pico-8 play session: hold → + tap 🅾, after a click and taps of 🅾, ❎, 🅾+❎, 🅾 in the second before t = 0

[t = 2 s] hold → ~2s, tap 🅾 ~4×
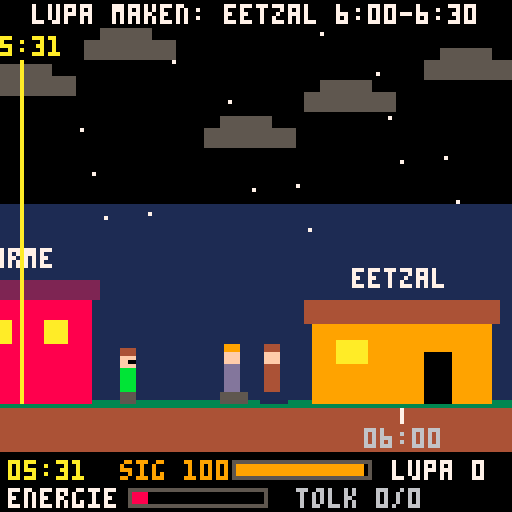
[t = 4 s] hold → ~4s, tap 🅾 ~7×
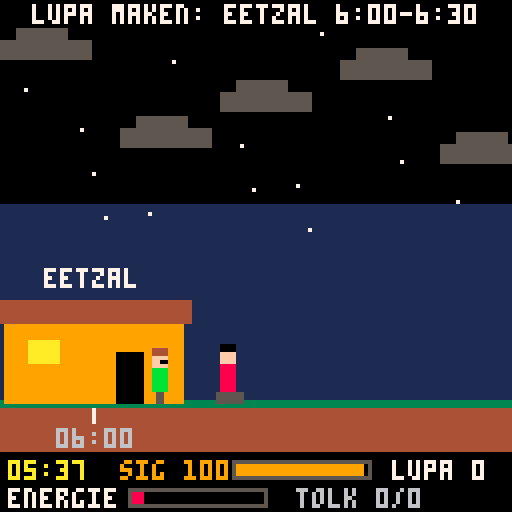
[t = 6 s] hold → ~6s, tap 🅾 ~10×
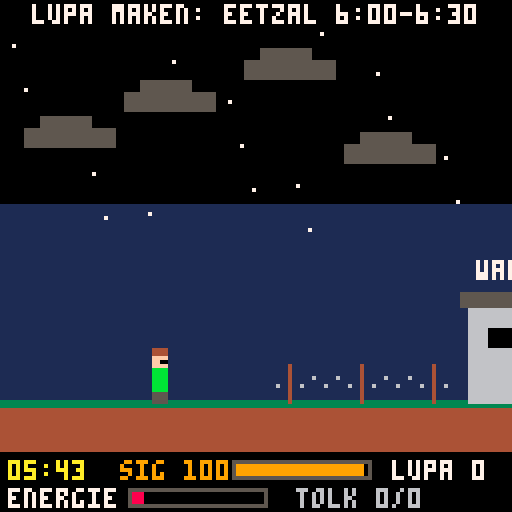
[t = 8 s] hold → ~8s, tap 🅾 ~14×
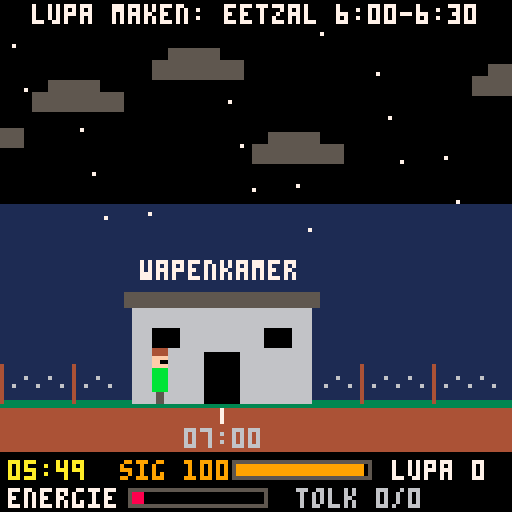

pico-8 cartridge
version 41
__lua__
-- tolk: een dag op de schietbaan
-- pijltjes: lopen/springen/schuilen
-- o (z) = a, x = b
gy=100
function X(t) return (t-5.5)*200 end
function hh(t)
 local h,m=flr(t),flr((t%1)*60)
 return (h<10 and "0" or "")..h..":"..(m<10 and "0" or "")..m
end
nl={"magazijn eruit!","richt op het doel!","veiligheidspal eraf!","let op de wind!","herladen, nu!","vuur vrij!","ok jongens!"}
ua={"magazyn heti!","tsil'tes' u tsil!","znimit' zapobizhnyk!","vrakhuy viter!","perezaryad' zaraz!","vohon' vilno!","dobre, khlopci!"}
function say(s) toast=s tt=2.6 end
function rst()
 px,py,vy,f=10,gy,0,1
 act,at,sh,mv=0,0,false,false
 cig,en,lup,made,smk,good,tot,cons=100,10,0,0,0,0,0,0
 t=5.5 sp=nil rep=nil pke=0 outt=0 nsp=4 cam=0
 pk={13.3+rnd(.5),14.5+rnd(.7)} pkd={false,false}
 dl={}
 for d in all({{7,300,"wapenkamer"},{8,500,"tank"},{9,700,"de vlag"},{15.5,2000,"wapenkamer"}}) do
  add(dl,{t=d[1],x=d[2],n=d[3],ok=false,w=false})
 end
 parts={} toast="" tt=0
end
function _init()
 fr=0 st=0 ac=0 lt=false why=""
 wx={rnd()<.5,rnd()<.5,rnd()<.5}
 rst()
end
function sil() return t>=9 and t<9.15 end
function rn()
 if t>=12 and t<13 then return 2 end
 if (t>=8.5 and t<12 and wx[2]) or (t>=13 and t<16 and wx[3]) then return 1 end
 return 0
end
function windy() return t>=7 and t<8.5 and wx[1] end
function ix(i)
 local o={15,38,-12}
 return X(max(t,7))+o[i]+20*sin(t*1.43+i*.3)
end
function over(m,l)
 if st==2 then st=3 why=m lt=l ac=0 end
end
function smoke()
 if cig<=0 then say("sigaretten op") return end
 local n=min(4,cig)
 cig-=n smk+=n act=3 at=1.4
 for i=1,6 do add(parts,{x=px+f*5,y=py-12,vx=f*(.1+rnd(.4))+rnd(.2)-.1,vy=-.2-rnd(.4),l=-rnd(.3)}) end
end
function pa()
 if t<6.5 then
  if t>=6 and abs(px-100)<22 then made+=1 lup+=1 act=1 at=.5
  else say("lupa maken: eetzal 6:00-6:30") end
 elseif t<7 then act=4 at=2.2
 elseif lup>0 and (t<12 or t>=13 or sh) then lup-=1 en=min(100,en+10) act=2 at=.8
 else say(lup>0 and "zit eerst (omlaag)" or "geen lupa meer!") end
end
function pb()
 if t<6.5 then
  smoke() act=6 at=1.4 rep={tx="dobroho ranku!",r=1.6,w=0}
 elseif t<7 then act=5 at=1 en=min(100,en+8)
 elseif sil() then over("gerookt in de stilte",true)
 elseif sp then
  good+=1 cons=0 rep={tx=ua[sp.k],r=1.8,w=1} sp=nil nsp=5+rnd(6) act=7 at=.6
 else
  if t>=13 and t<15.5 and pke<=0 then en=max(1,en-8) say("roken buiten perekur!") end
  smoke()
 end
end
function _update()
 fr+=1
 if st==0 then if btnp(4) then rst() st=1 ac=0 end return end
 if st==1 then ac+=1 if ac>66 then st=2 say("wekker 05:30! naar de eetzal") end return end
 if st>=3 then ac+=1 if ac>20 and btnp(4) then rst() st=1 ac=0 end return end
 local dt=1/30
 t+=dt/20
 if at>0 then
  at-=dt
  if act==4 then en=min(100,en+6*dt) end
  if at<=0 then act=0 end
 end
 local s=sil()
 sh=btn(3) and py>=gy and at<=0 and not s
 mv=false
 if at<=0 and not sh and not s then
  if btn(0) then px-=1.4 f=-1 mv=true end
  if btn(1) then px+=1.4 f=1 mv=true end
  if btn(2) and py>=gy then vy=-3.3 end
 end
 px=mid(0,px,2200)
 vy+=.22 py+=vy
 if py>=gy then py=gy vy=0 end
 if btnp(4) and at<=0 and not s then pa() end
 if btnp(5) and (at<=0 or s or sp) then pb() end
 if st!=2 then return end
 cam=max(0,px-40)
 en-=(mv and .25 or .03)*dt
 if t>=12 and t<13 and not sh then en-=3*dt end
 en=min(100,en)
 if en<=0 then over("energie op",false) return end
 for d in all(dl) do
  if not d.ok then
   if t>=d.t-.5 and not d.w then d.w=true say(hh(d.t).." bij "..d.n.."!") end
   if t>=d.t-.5 and abs(px-d.x)<22 then d.ok=true
   elseif t>=d.t then over("te laat bij "..d.n.." "..hh(d.t),false) return end
  end
 end
 if t>=7 then
  local h=false
  for i=1,3 do local q=ix(i)-cam if q<0 or q>127 then h=true end end
  if h then outt+=dt else outt=0 end
  if outt>3 then over("instructeurs uit zicht",true) return end
 end
 if t>=8 and t<15.5 and not(t>=12 and t<13) and not s then
  for i=1,2 do
   if not pkd[i] and t>=pk[i] then
    pkd[i]=true pke=12 sp=nil
    rep={tx="perekur!",r=2.5,w=2} say("perekur! rook nu (x)")
   end
  end
  if pke>0 then pke-=dt end
  if sp then
   sp.r-=dt
   if sp.r<=0 then
    sp=nil cons+=1 nsp=5+rnd(5)
    if cons>=2 then over("2x niet getolkt",true) return end
    say("niet getolkt!")
   end
  elseif pke<=0 then
   nsp-=dt
   if nsp<=0 then sp={k=flr(rnd(#nl))+1,r=2} tot+=1 end
  end
 end
 if rep then rep.r-=dt if rep.r<=0 then rep=nil end end
 if tt>0 then tt-=dt end
 if t>=16 then
  if abs(px-2000)<22 then over("wapenkamer aangeraakt om 16:00",true)
  else st=4 ac=0 end
  return
 end
 if act==3 and rnd()<.5 then add(parts,{x=px+f*5,y=py-12,vx=f*.3+rnd(.2)-.1,vy=-.3-rnd(.3),l=0}) end
 for i=#parts,1,-1 do
  local p=parts[i] p.l+=dt
  if p.l>0 then p.x+=p.vx p.y+=p.vy end
  if p.l>2.6 then deli(parts,i) end
 end
end
function man(x,y,f,bc,lc,hc,pt,sit,wk,air,mus,arm)
 x=flr(x) y=flr(y)
 if sit then
  rectfill(x-3,y-2,x+3,y,lc) rectfill(x-2,y-9,x+1,y-3,bc)
 else
  local s=wk and flr(fr/4)%2 or 0
  if air then rectfill(x-2,y-4,x-1,y-1,lc) rectfill(x,y-4,x+1,y-1,lc)
  else rectfill(x-2+s,y-3,x-1+s,y,lc) rectfill(x-s,y-3,x+1-s,y,lc) end
  rectfill(x-2,y-8,x+1,y-3,bc)
 end
 local hy=y-12-(sit and 1 or 0)
 rectfill(x-2,hy,x+1,hy+3,15) rectfill(x-2,hy-1,x+1,hy,hc)
 if mus then rectfill(x+(f>0 and 0 or -2),hy+2,x+(f>0 and 1 or -1),hy+2,0) end
 local q=f>0 and x-2 or x+1
 if pt==1 then pset(q,y-8,8) pset(q,y-7,7) pset(q,y-6,12)
 elseif pt==2 then pset(q,y-8,12) pset(q,y-7,10) end
 if arm==3 then rectfill(x+f*2,hy+3,x+f*4,hy+3,7) pset(x+f*5,hy+3,8)
 elseif arm==1 or arm==2 then rectfill(x+f*2,hy+2,x+f*4,hy+4,9) pset(x+f*3,hy+3,11)
 elseif arm==5 then rectfill(x+f*2,hy+2,x+f*3,hy+4,7) pset(x+f*2,hy+2,4)
 elseif arm==6 then rectfill(x+f*2,hy-3,x+f*2,hy+3,15)
 elseif arm==7 then pset(x+f*2,hy+4,15) pset(x+f*3,hy+3,15) end
end
function bub(x,y,s,c)
 local w=#s*4+3 x=mid(w/2+1,x,127-w/2)
 rectfill(x-w/2,y-9,x+w/2,y,c) print(s,x-w/2+2,y-7,0)
end
function lab(s,x,y,c) print(s,x-#s*2,y,c or 7) end
function wire(a,b)
 for x=a,b,3 do
  pset(x,gy-6+(flr(x/3)%2)*2,6)
  if flr(x/3)%6==0 then line(x,gy-9,x,gy,4) end
 end
end
function wk(s)
 rectfill(s-22,gy-24,s+22,gy,6) rectfill(s-24,gy-27,s+24,gy-24,5)
 rectfill(s-4,gy-12,s+4,gy,0) rectfill(s-17,gy-18,s-11,gy-14,0) rectfill(s+11,gy-18,s+17,gy-14,0)
 wire(s-70,s-26) wire(s+26,s+70) lab("wapenkamer",s,gy-35)
end
function bld(x,fn)
 local s=x-cam
 if s>-80 and s<208 then fn(s) end
end
function sky()
 local r=rn()
 local a,b=12,6
 if t<7 then a,b=0,1
 elseif t<7.7 then a,b=1,2
 elseif t<8.5 then
  if wx[1] then a,b=5,6 else a,b=2,9 end
 elseif r>0 then a,b=5,6
 elseif t>=15.3 then a,b=13,9 end
 return a,b
end
function _draw()
 cls(0)
 if st==0 then
  lab("t o l k",64,30,10) lab("een dag uit het leven van",64,46) lab("een militair tolk",64,54)
  lab("100 sigaretten moeten op",64,70,9) lab("voor 16:00",64,78,9)
  lab("druk o/z: wekker op 05:30",64,102,7) return
 end
 if st==1 then
  local s=sin(ac*.4)*2
  rectfill(52+s,50,76+s,74,8) rectfill(55+s,53,73+s,71,7) line(64+s,56,64+s,63,0) line(64+s,63,69+s,63,0)
  rectfill(52+s,46,58+s,49,5) rectfill(70+s,46,76+s,49,5) lab("05:30  ring ring!",64,92,7) return
 end
 local a,b=sky()
 rectfill(0,0,127,50,a) rectfill(0,51,127,gy,b)
 if t<7.3 then for i=1,20 do pset((i*37)%128,(i*53)%60,7) end end
 local s=(t-6.5)/10
 if s>0 and s<1 and rn()==0 then circfill(10+s*108,95+sin(s/2)*80,5,(t>8 and t<9) and 9 or 10) end
 local cc=7
 if rn()>0 or windy() or t<7 then cc=5 end
 if t>=8 and t<9.2 then cc=9 end
 for k=0,5 do
  local cx=(k*55-cam*.25-t*(windy() and 120 or 25))%190-30
  local cy=10+(k*13)%30
  rectfill(cx,cy,cx+22,cy+4,cc) rectfill(cx+4,cy-3,cx+16,cy,cc)
 end
 for i=0,127,4 do
  local h=10+5*sin((i+cam*.2)/80)
  rectfill(i,gy-h,i+3,gy,t<7 and 1 or 3)
 end
 if t>=13 and t<15.6 then
  for k=0,2 do
   local dx=(k*55+fr*1.2)%150-10
   local dy=20+k*10+sin(fr/60+k)*2
   rectfill(dx,dy,dx+3,dy,0) pset(dx+1,dy+1,((fr+k*8)%16<8) and 8 or 0)
  end
 end
 rectfill(0,gy,127,127,4)
 for i=0,127,16 do rectfill(i,gy,i+15,gy+1,(cam+i<1300) and 3 or 11) end
 for h=6,16 do
  local q=X(h)-cam
  if q>-10 and q<138 then line(q,gy+2,q,gy+5,7) print(hh(h),q-9,gy+7,6) end
 end
 bld(0,function(q)
  rectfill(q-22,gy-26,q+22,gy,8) rectfill(q-24,gy-30,q+24,gy-26,2)
  for i=0,2 do rectfill(q-17+i*14,gy-20,q-12+i*14,gy-15,t<7.5 and 10 or 12) end
  lab("kazarme",q,gy-38)
 end)
 bld(100,function(q)
  rectfill(q-22,gy-20,q+22,gy,9) rectfill(q-24,gy-25,q+24,gy-20,4)
  rectfill(q-16,gy-15,q-9,gy-10,10) rectfill(q+6,gy-12,q+12,gy,0)
  lab("eetzal",q,gy-33)
  man(q-32,gy,1,4,1,4,0,true) man(q-42,gy,1,13,5,9,0,true) man(q+34,gy,-1,8,5,0,0,true)
 end)
 bld(300,wk)
 bld(2000,function(q)
  wk(q)
  if t>=15.4 then for i=0,2 do man(q-34-i*9,gy,1,3,5,0,1,true) end end
 end)
 bld(500,function(q)
  rectfill(q-16,gy-4,q+16,gy,0) rectfill(q-15,gy-8,q+15,gy-4,3) rectfill(q-6,gy-13,q+7,gy-8,3)
  rectfill(q+7,gy-12,q+22,gy-11,3) pset(q-9,gy-6,7) lab("tank",q,gy-20)
 end)
 bld(700,function(q)
  rectfill(q-15,gy-4,q+15,gy,4) line(q,gy-34,q,gy-4,7)
  for i=0,12 do
   local o=sil() and 0 or flr(sin(fr/50+i*.07)*1.5)
   line(q+1+i,gy-34+o,q+1+i,gy-30+o,12) line(q+1+i,gy-29+o,q+1+i,gy-25+o,10)
  end
  lab("ua",q-9,gy-12,7)
 end)
 bld(1300,function(q)
  for k=0,3 do rectfill(q-30+k*20,gy-8,q-28+k*20,gy,4) circfill(q-29+k*20,gy-16,9,3) circfill(q-29+k*20,gy-19,6,11) end
  lab("12:00 open veld",q,gy-34)
 end)
 bld(1500,function(q)
  rectfill(q-30,gy,q+30,gy+3,0)
  for k=0,6 do rectfill(q-33+k*9,gy-4,q-27+k*9,gy,15) end
  lab("loopgraf",q,gy-12)
 end)
 bld(2100,function(q) line(q,gy-20,q,gy,7) rectfill(q+1,gy-20,q+9,gy-15,8) lab("16:00",q,gy-28,10) end)
 local ms=X(t)-cam
 line(ms,14,ms,gy,10) rectfill(ms-10,8,ms+10,14,0) print(hh(t),ms-9,9,10)
 if t>=6.9 then
  for i=1,3 do
   local q=ix(i)-cam
   man(q,gy,1,3,5,0,i<3 and 1 or 2,false,not sil())
   if rep and rep.w==(i==3 and 1 or (i==2 and 2 or -1)) then bub(q,gy-16,rep.tx,10) end
  end
  if sp then bub(ix(1)-cam,gy-16,nl[sp.k],7) end
 end
 local sit=(act==4) or sh
 man(px-cam,py,f,11,5,4,0,sit,mv and py>=gy,py<gy,true,act)
 if sh then rectfill(px-cam-10,gy-22,px-cam+10,gy-20,3) line(px-cam-9,gy-20,px-cam-9,gy-10,4) line(px-cam+9,gy-20,px-cam+9,gy-10,4) end
 if act==4 then for i=0,2 do circfill(px-cam+4+i*3,gy-22-i*5-(fr/3)%3,1+i*.5,7) end end
 if rep and rep.w==0 then bub(px-cam,gy-18,rep.tx,7) end
 for p in all(parts) do
  if p.l>0 then circfill(p.x-cam,p.y,1+p.l*2.5,p.l<1.4 and 7 or (p.l<2.1 and 6 or 13)) end
 end
 local r=rn()
 if r>0 or windy() then
  local n=windy() and 25 or (r==2 and 70 or 35)
  for i=1,n do
   local rx=(i*23-fr*.5)%128
   local ry=(i*41+fr*(r==2 and 5 or 3))%gy
   if windy() then line(rx,ry,rx+4,ry,6) else line(rx,ry,rx,ry+2,r==2 and 12 or 13) end
  end
 end
 if sil() then rectfill(24,44,104,62,0) lab("minuut stilte",64,47,7) lab("niet roken!",64,55,8) end
 if tt>0 then rectfill(0,0,127,6,0) lab(toast,64,1,7) end
 if sp then rectfill(40,8,40+sp.r*24,10,10) end
 if pke>0 then lab("perekur "..ceil(pke),64,16,11) end
 if outt>0 then lab("! instructeurs uit beeld !",64,22,8) end
 rectfill(0,113,127,127,0)
 print(hh(min(t,16)),2,115,10)
 print("sig "..cig,30,115,9) rect(58,115,92,119,5) rectfill(59,116,59+cig*.32,118,9)
 print("lupa "..lup,98,115,7)
 print("energie",2,122,7) rect(32,122,66,126,5) rectfill(33,123,33+en*.32,125,en<25 and 8 or 11)
 print("tolk "..good.."/"..tot,74,122,6)
 if st==3 then
  rectfill(0,0,127,127,0)
  lab("game over",64,20,8) lab(why,64,34,7)
  if lt then
   man(80,100,-1,3,5,8,1) man(60,100,1,11,5,4,0,false,false,false,true)
   bub(80,80,"oprotten !!!",7)
  end
  lab("druk o/z voor opnieuw",64,118,6)
 elseif st==4 then
  rectfill(0,0,127,127,0)
  lab("16:00 - de dag is voorbij",64,10,10)
  for i=0,2 do man(40+i*22,64-abs(sin(fr/30+i*.2))*8,1,3,5,0,i<2 and 1 or 2,false,true) end
  lab("sigaretten: "..smk.." / 100",64,76)
  lab("goed getolkt: "..good.." / "..tot,64,84)
  lab("lupa over: "..lup.." (gemaakt "..made..")",64,92)
  if cig<=0 then lab("alle sigaretten op!",64,102,11) lab("missie geslaagd",64,110,11)
  else lab(cig.." over - missie mislukt",64,102,8) end
  lab("druk o/z voor opnieuw",64,120,6)
 end
end
